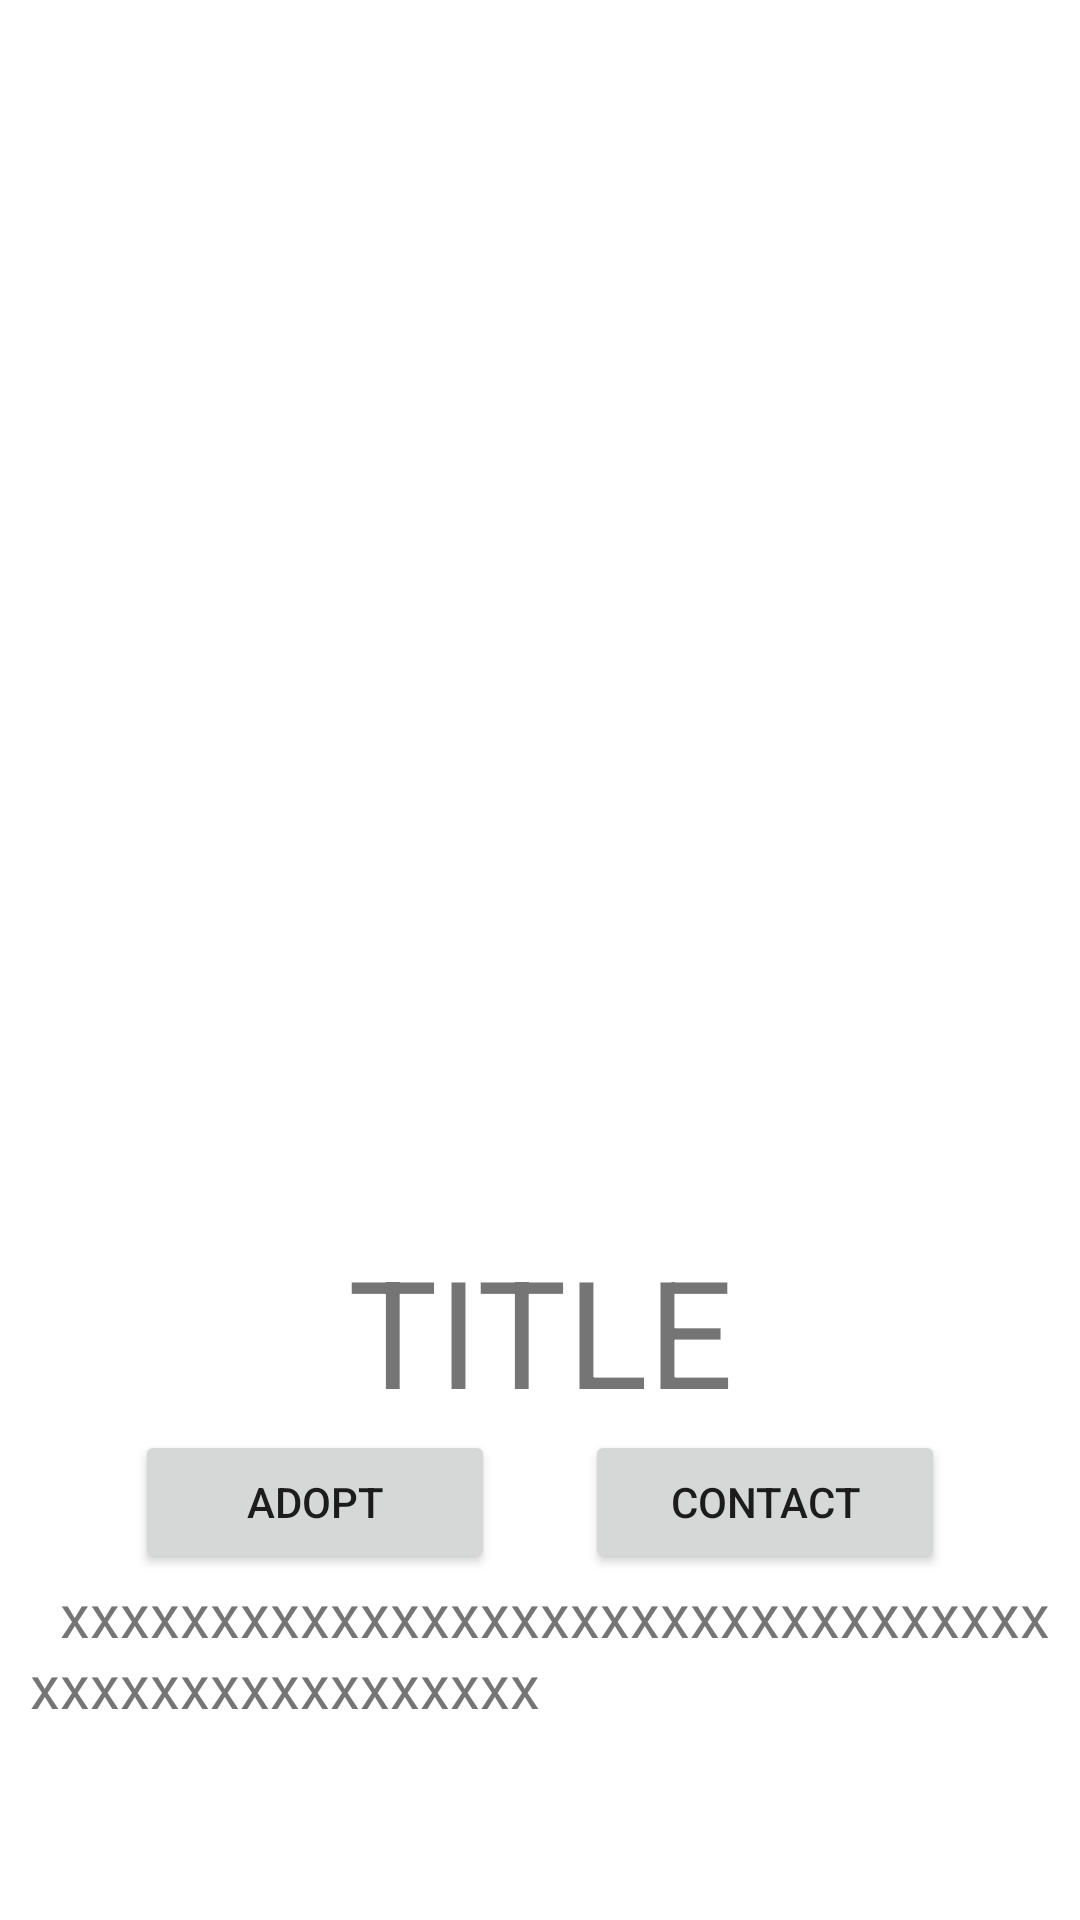

Android layout source for this screen:
<!-- AndroidManifest.xml: application theme Theme.HW1_ZZK -->
<!-- res/layout/activity_details.xml -->
<?xml version="1.0" encoding="utf-8"?>
<LinearLayout xmlns:android="http://schemas.android.com/apk/res/android"
    xmlns:app="http://schemas.android.com/apk/res-auto"
    xmlns:tools="http://schemas.android.com/tools"
    android:layout_width="match_parent"
    android:layout_height="match_parent"
    tools:context=".details"
    android:orientation="vertical">

    <ImageView
        android:id="@+id/detail_image"
        android:layout_width="match_parent"
        android:layout_height="410dp"
        android:src="@drawable/ic_launcher_background" />

    <TextView
        android:id="@+id/detail_title"
        android:layout_width="match_parent"
        android:layout_height="wrap_content"
        android:text="TITLE"
        android:textSize="50dp"
        android:gravity="center"/>
    <LinearLayout
        android:layout_width="match_parent"
        android:layout_height="wrap_content"
        android:gravity = "center">

        <Button
            android:layout_width="120dp"
            android:layout_height="wrap_content"
            android:text="Adopt"
            android:layout_marginRight="30dp"/>

        <Button
            android:layout_width="120dp"
            android:layout_height="wrap_content"
            android:text="Contact" />
    </LinearLayout>
    <TextView
        android:id="@+id/detail_discription"
        android:layout_width="match_parent"
        android:layout_height="wrap_content"
        android:layout_marginHorizontal="10dp"
        android:text="  xxxxxxxxxxxxxxxxxxxxxxxxxxxxxxxxxxxxxxxxxxxxxxxxxx"
        android:textSize="20dp"
        />
</LinearLayout>
<!-- resources referenced by this layout -->
<resources>
  <style name="Theme.HW1_ZZK" parent="Theme.MaterialComponents.DayNight.DarkActionBar">
          
          <item name="colorPrimary">@color/purple_500</item>
          <item name="colorPrimaryVariant">@color/purple_700</item>
          <item name="colorOnPrimary">@color/white</item>
          
          <item name="colorSecondary">@color/teal_200</item>
          <item name="colorSecondaryVariant">@color/teal_700</item>
          <item name="colorOnSecondary">@color/black</item>
          
          <item name="android:statusBarColor" tools:targetApi="l">?attr/colorPrimaryVariant</item>
          
      </style>
  <!-- not gathered from this repository: default colours our renderer supplied (Android Studio template values) -->
  <color name="purple_500">#FF6200EE</color>
  <color name="purple_700">#FF3700B3</color>
  <color name="teal_200">#FF03DAC5</color>
  <color name="teal_700">#FF018786</color>
  <color name="black">#FF000000</color>
  <color name="white">#FFFFFFFF</color>
</resources>
